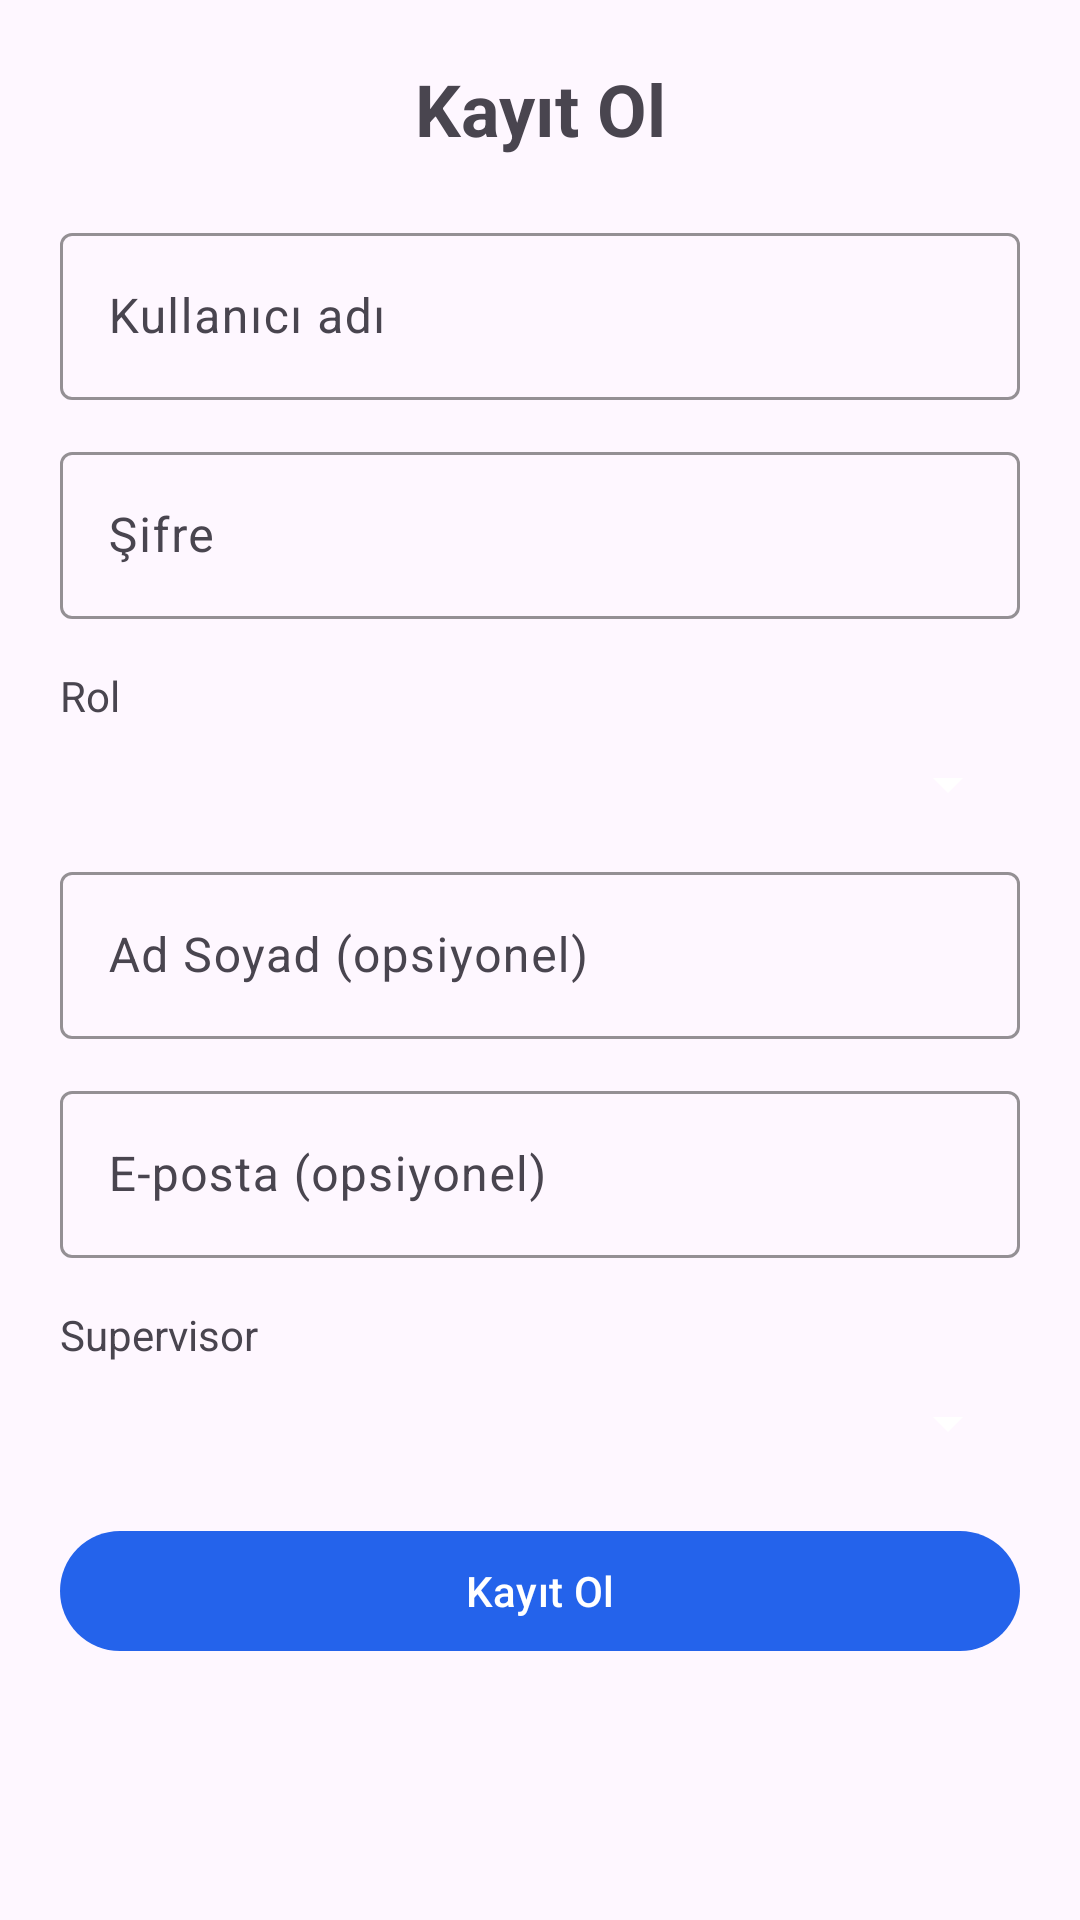

Layout XML and referenced resources for this Android screen:
<!-- AndroidManifest.xml: application theme Theme.PPE -->
<!-- res/layout/fragment_register.xml -->
<?xml version="1.0" encoding="utf-8"?>
<ScrollView xmlns:android="http://schemas.android.com/apk/res/android"
  xmlns:app="http://schemas.android.com/apk/res-auto"
  android:layout_width="match_parent"
  android:layout_height="match_parent"
  android:padding="20dp">

  <LinearLayout
    android:layout_width="match_parent"
    android:layout_height="wrap_content"
    android:orientation="vertical">

    <TextView
      android:layout_width="match_parent"
      android:layout_height="wrap_content"
      android:text="Kayıt Ol"
      android:textSize="24sp"
      android:textStyle="bold"
      android:gravity="center"
      android:layout_marginBottom="20dp"/>

    <com.google.android.material.textfield.TextInputLayout
      android:layout_width="match_parent"
      android:layout_height="wrap_content"
      app:boxStrokeColor="@color/color_primary">
      <com.google.android.material.textfield.TextInputEditText
        android:id="@+id/inputUsername"
        android:layout_width="match_parent"
        android:layout_height="wrap_content"
        android:hint="Kullanıcı adı"/>
    </com.google.android.material.textfield.TextInputLayout>

    <com.google.android.material.textfield.TextInputLayout
      android:layout_width="match_parent"
      android:layout_height="wrap_content"
      android:layout_marginTop="12dp"
      app:boxStrokeColor="@color/color_primary">
      <com.google.android.material.textfield.TextInputEditText
        android:id="@+id/inputPassword"
        android:layout_width="match_parent"
        android:layout_height="wrap_content"
        android:hint="Şifre"
        android:inputType="textPassword"/>
    </com.google.android.material.textfield.TextInputLayout>

    <TextView
      android:layout_width="match_parent"
      android:layout_height="wrap_content"
      android:text="Rol"
      android:layout_marginTop="16dp"
      android:layout_marginBottom="8dp"/>

    <Spinner
      android:id="@+id/spinnerRole"
      android:layout_width="match_parent"
      android:layout_height="wrap_content"/>

    <com.google.android.material.textfield.TextInputLayout
      android:layout_width="match_parent"
      android:layout_height="wrap_content"
      android:layout_marginTop="12dp"
      app:boxStrokeColor="@color/color_primary">
      <com.google.android.material.textfield.TextInputEditText
        android:id="@+id/inputFullName"
        android:layout_width="match_parent"
        android:layout_height="wrap_content"
        android:hint="Ad Soyad (opsiyonel)"/>
    </com.google.android.material.textfield.TextInputLayout>

    <com.google.android.material.textfield.TextInputLayout
      android:layout_width="match_parent"
      android:layout_height="wrap_content"
      android:layout_marginTop="12dp"
      app:boxStrokeColor="@color/color_primary">
      <com.google.android.material.textfield.TextInputEditText
        android:id="@+id/inputEmail"
        android:layout_width="match_parent"
        android:layout_height="wrap_content"
        android:hint="E-posta (opsiyonel)"
        android:inputType="textEmailAddress"/>
    </com.google.android.material.textfield.TextInputLayout>

    <LinearLayout
      android:id="@+id/layoutSupervisor"
      android:layout_width="match_parent"
      android:layout_height="wrap_content"
      android:orientation="vertical"
      android:layout_marginTop="16dp">

      <TextView
        android:layout_width="match_parent"
        android:layout_height="wrap_content"
        android:text="Supervisor"
        android:layout_marginBottom="8dp"/>

      <Spinner
        android:id="@+id/spinnerSupervisor"
        android:layout_width="match_parent"
        android:layout_height="wrap_content"/>
    </LinearLayout>

    <com.google.android.material.button.MaterialButton
      android:id="@+id/btnRegister"
      android:layout_width="match_parent"
      android:layout_height="wrap_content"
      android:layout_marginTop="20dp"
      android:text="Kayıt Ol"/>

    <ProgressBar
      android:id="@+id/progress"
      android:layout_width="wrap_content"
      android:layout_height="wrap_content"
      android:layout_gravity="center"
      android:layout_marginTop="16dp"
      android:visibility="gone"/>

    <TextView
      android:id="@+id/textError"
      android:layout_width="match_parent"
      android:layout_height="wrap_content"
      android:textColor="#B00020"
      android:layout_marginTop="12dp"
      android:visibility="gone"/>

  </LinearLayout>
</ScrollView>
<!-- resources referenced by this layout -->
<resources>
  <color name="color_primary">#2463EB</color>
  <style name="Theme.PPE" parent="Theme.Material3.DayNight.NoActionBar">
          <item name="colorPrimary">@color/color_primary</item>
          <item name="android:statusBarColor" tools:targetApi="l">@color/color_primary</item>
          <item name="colorOnPrimary">#FFFFFF</item>
          <item name="android:textColorPrimary">#FFFFFF</item>
          <item name="actionMenuTextColor">#FFFFFF</item>
          <item name="colorControlNormal">#FFFFFF</item>
      </style>
</resources>
